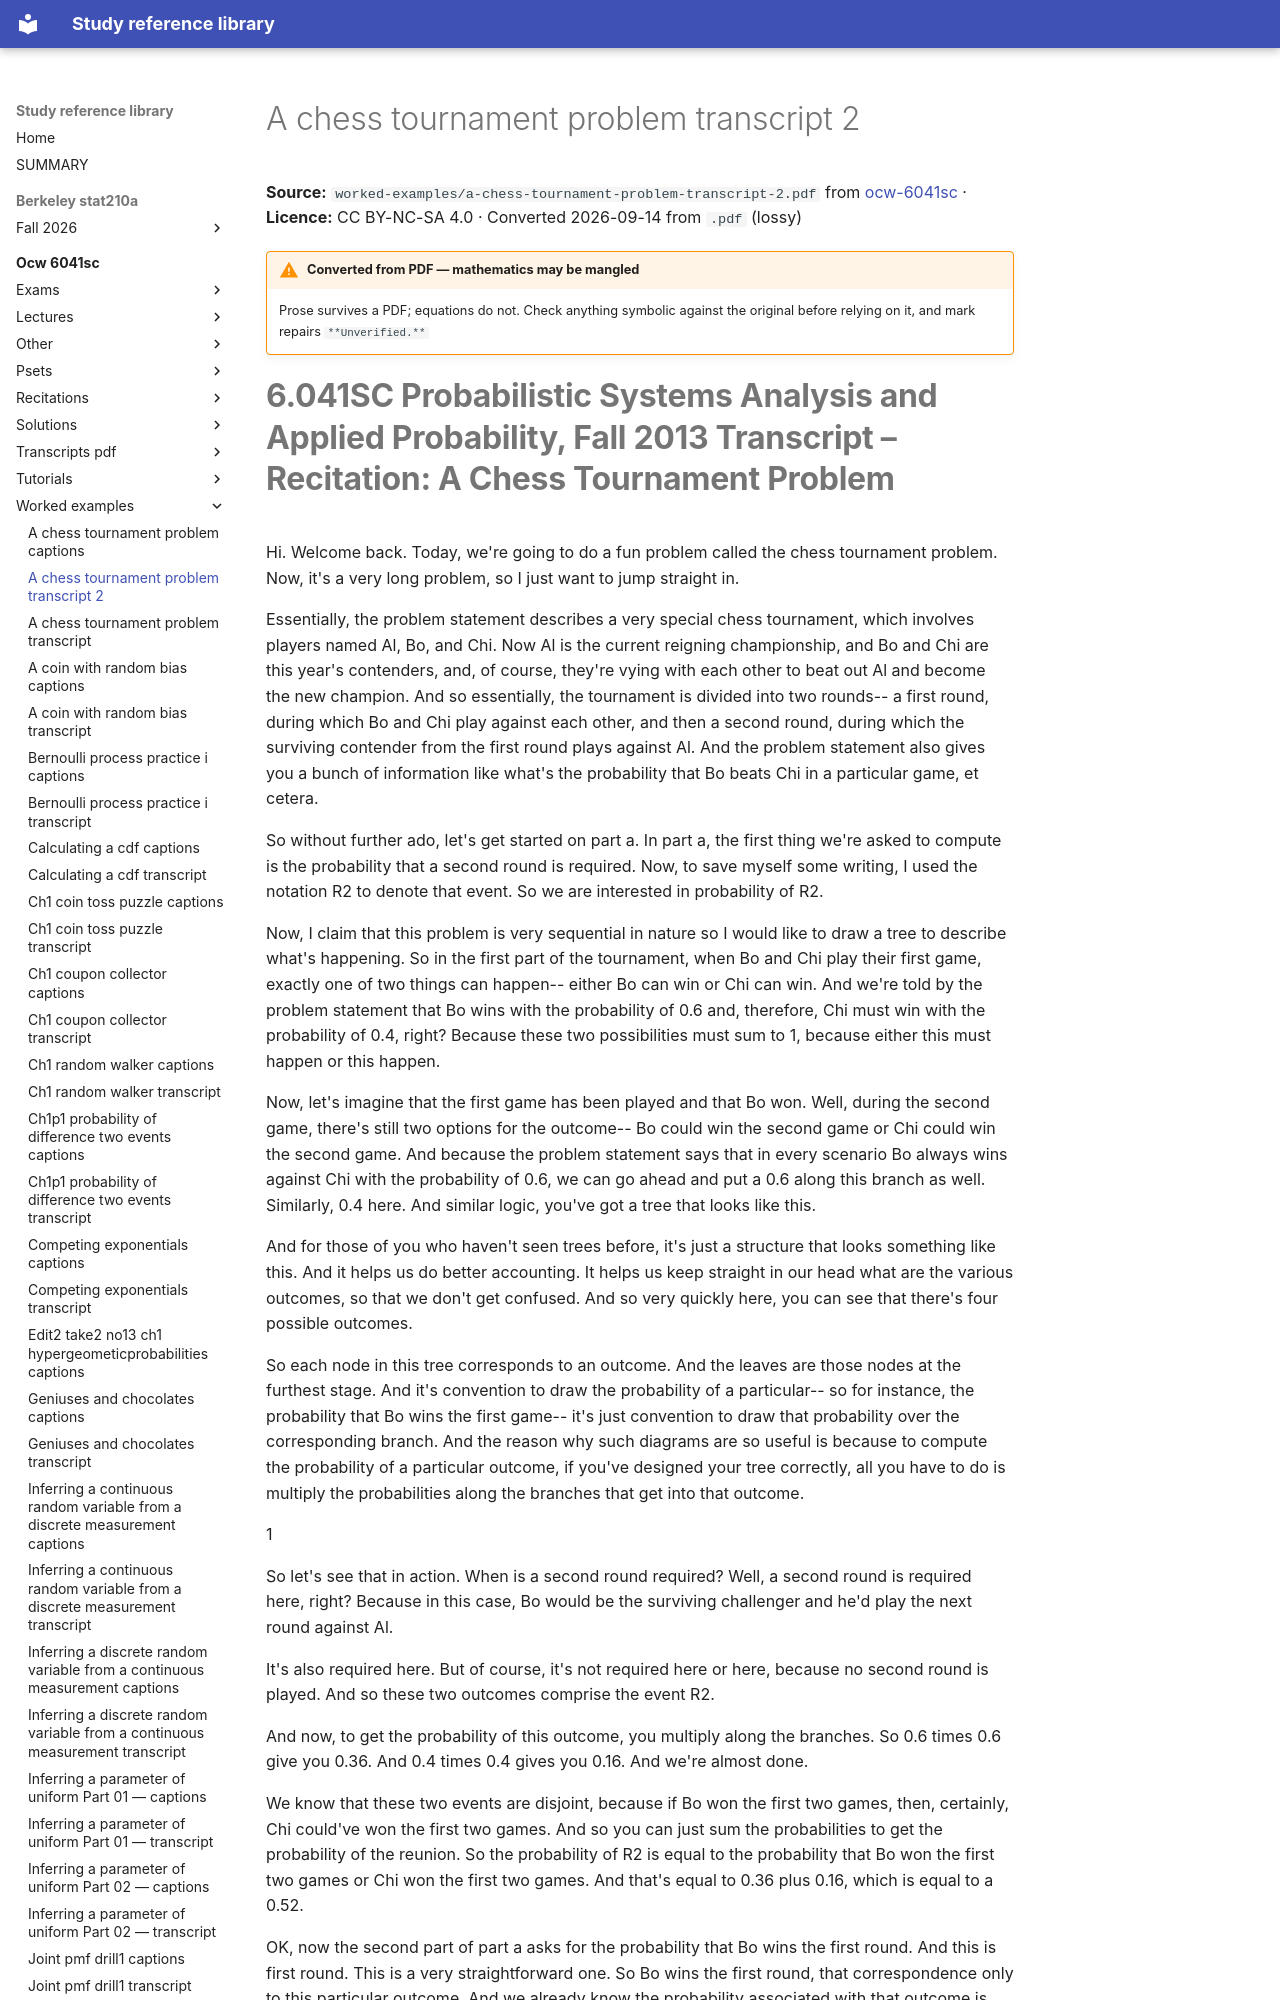

repository: Claptar/knowledge-base-library · page: ocw-6041sc/worked-examples/a-chess-tournament-problem-transcript-2/index.html · generator: mkdocs

---
title: A chess tournament problem transcript 2
source: https://ocw.mit.edu/courses/6-041sc-probabilistic-systems-analysis-and-applied-probability-fall-2013/
source_file: sources/ocw-6041sc/worked-examples/a-chess-tournament-problem-transcript-2.pdf
licence: CC BY-NC-SA 4.0
route: pdf
fidelity: lossy
converted: '2026-09-14'
---

# A chess tournament problem transcript 2

**Source:** `worked-examples/a-chess-tournament-problem-transcript-2.pdf` from [ocw-6041sc](https://ocw.mit.edu/courses/6-041sc-probabilistic-systems-analysis-and-applied-probability-fall-2013/) · **Licence:** CC BY-NC-SA 4.0 · Converted 2026-09-14 from `.pdf` (lossy)

!!! warning "Converted from PDF — mathematics may be mangled"
    Prose survives a PDF; equations do not. Check anything symbolic against the
    original before relying on it, and mark repairs `**Unverified.**`
